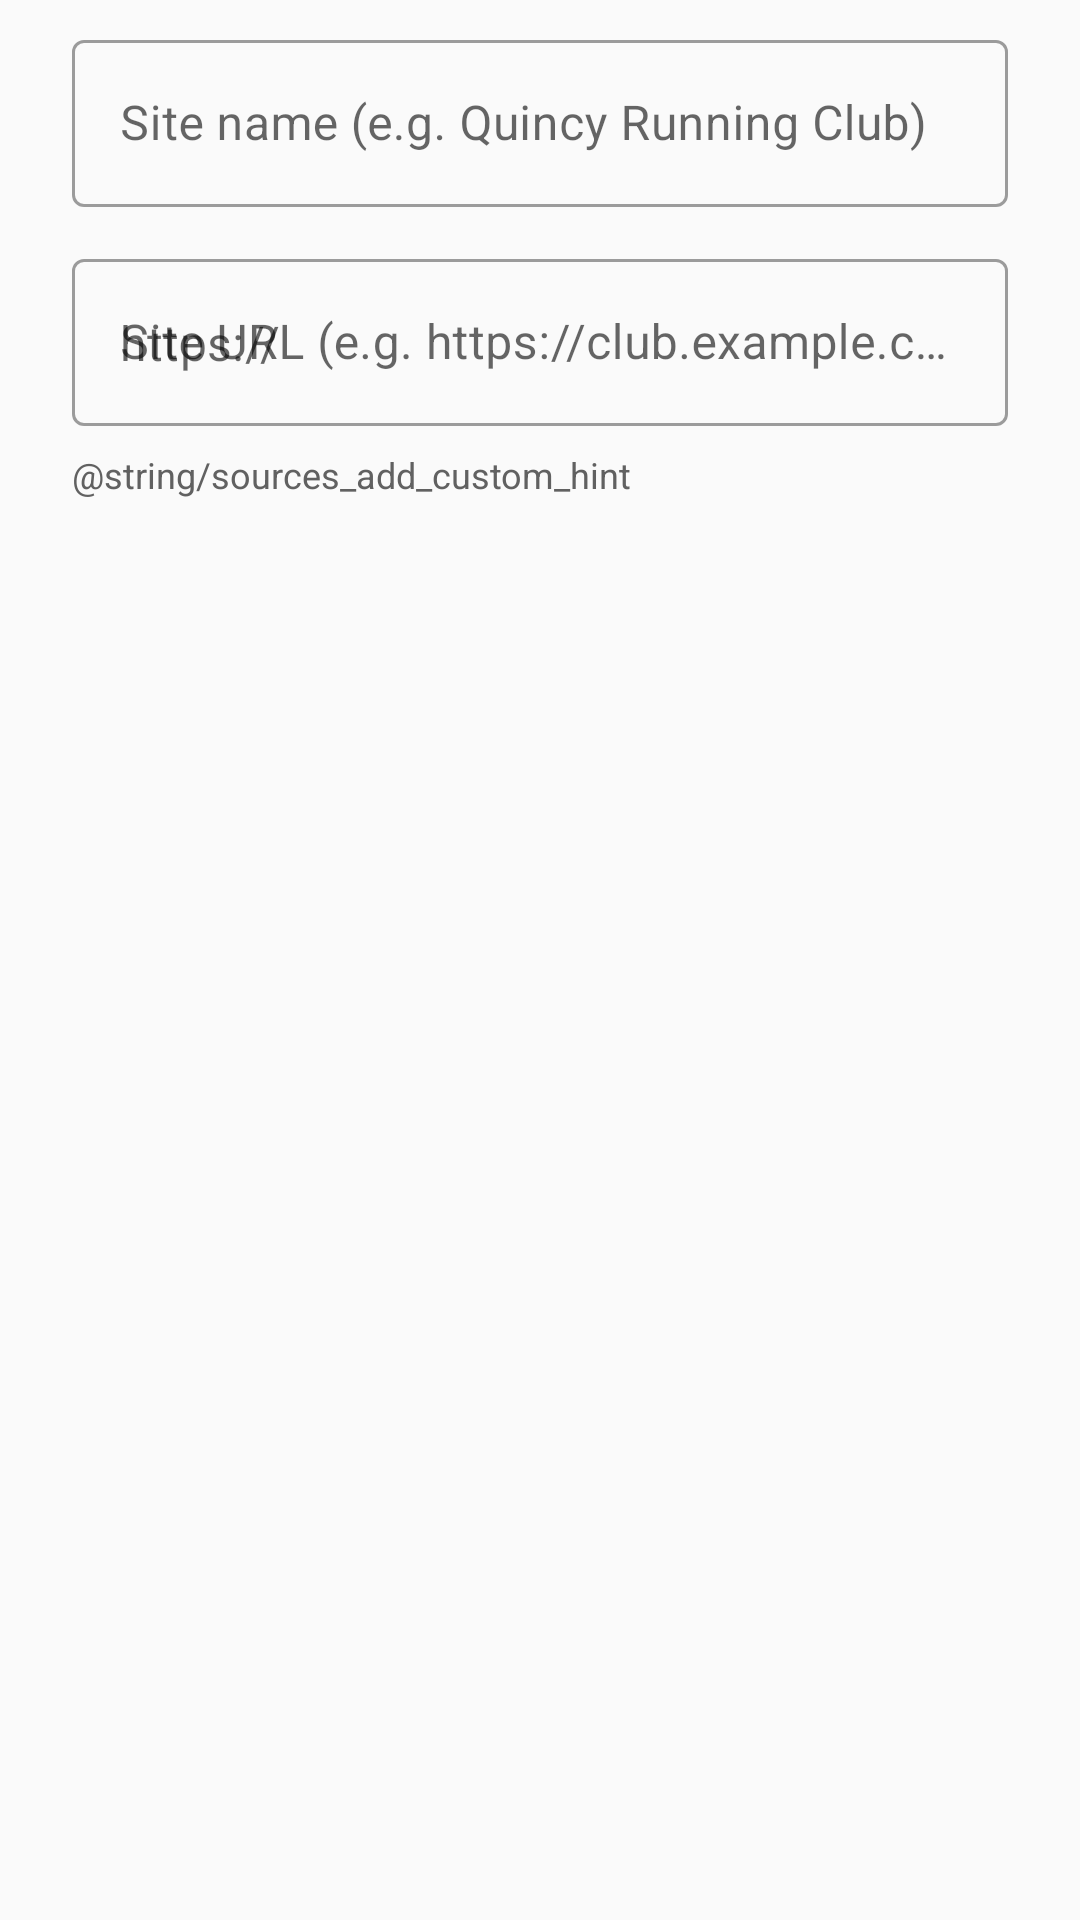

This screen was rendered from an Android layout file. Write that file and the resources it references.
<!-- AndroidManifest.xml: application theme Theme.Trak -->
<!-- res/layout/dialog_add_custom_source.xml -->
<?xml version="1.0" encoding="utf-8"?>
<LinearLayout
    xmlns:android="http://schemas.android.com/apk/res/android"
    android:layout_width="match_parent"
    android:layout_height="wrap_content"
    android:orientation="vertical"
    android:paddingHorizontal="24dp"
    android:paddingTop="8dp"
    android:paddingBottom="8dp">

    <com.google.android.material.textfield.TextInputLayout
        android:layout_width="match_parent"
        android:layout_height="wrap_content"
        android:hint="@string/profile_site_label_hint"
        style="@style/Widget.MaterialComponents.TextInputLayout.OutlinedBox">
        <com.google.android.material.textfield.TextInputEditText
            android:id="@+id/et_source_name"
            android:layout_width="match_parent"
            android:layout_height="wrap_content"
            android:inputType="textCapWords" />
    </com.google.android.material.textfield.TextInputLayout>

    <com.google.android.material.textfield.TextInputLayout
        android:layout_width="match_parent"
        android:layout_height="wrap_content"
        android:layout_marginTop="12dp"
        android:hint="@string/profile_site_url_hint"
        style="@style/Widget.MaterialComponents.TextInputLayout.OutlinedBox">
        <com.google.android.material.textfield.TextInputEditText
            android:id="@+id/et_source_url"
            android:layout_width="match_parent"
            android:layout_height="wrap_content"
            android:inputType="textUri"
            android:hint="https://" />
    </com.google.android.material.textfield.TextInputLayout>

    <TextView
        android:layout_width="match_parent"
        android:layout_height="wrap_content"
        android:layout_marginTop="8dp"
        android:text="@string/sources_add_custom_hint"
        android:textSize="12sp"
        android:textColor="@color/text_secondary" />

</LinearLayout>
<!-- resources referenced by this layout -->
<resources>
  <color name="text_secondary">#616161</color>
  <string name="profile_site_label_hint">Site name (e.g. Quincy Running Club)</string>
  <string name="profile_site_url_hint">Site URL (e.g. https://club.example.com)</string>
  <style name="Theme.Trak" parent="Theme.MaterialComponents.DayNight.DarkActionBar">
          <item name="colorPrimary">@color/trak_primary</item>
          <item name="colorPrimaryVariant">@color/trak_primary_dark</item>
          <item name="colorOnPrimary">@color/text_on_primary</item>
          <item name="colorSecondary">@color/trak_secondary</item>
          <item name="colorOnSecondary">@color/text_on_primary</item>
          <item name="android:colorBackground">@color/background</item>
          <item name="colorSurface">@color/surface</item>
          <item name="colorError">@color/error</item>
          <item name="android:statusBarColor">@color/trak_primary_dark</item>
          <item name="android:windowLightStatusBar">false</item>
      </style>
  <color name="trak_primary">#1B5E20</color>
  <color name="trak_primary_dark">#003300</color>
  <color name="text_on_primary">#FFFFFF</color>
  <color name="trak_secondary">#FF6F00</color>
  <color name="background">#FAFAFA</color>
  <color name="surface">#FFFFFF</color>
  <color name="error">#B71C1C</color>
</resources>
